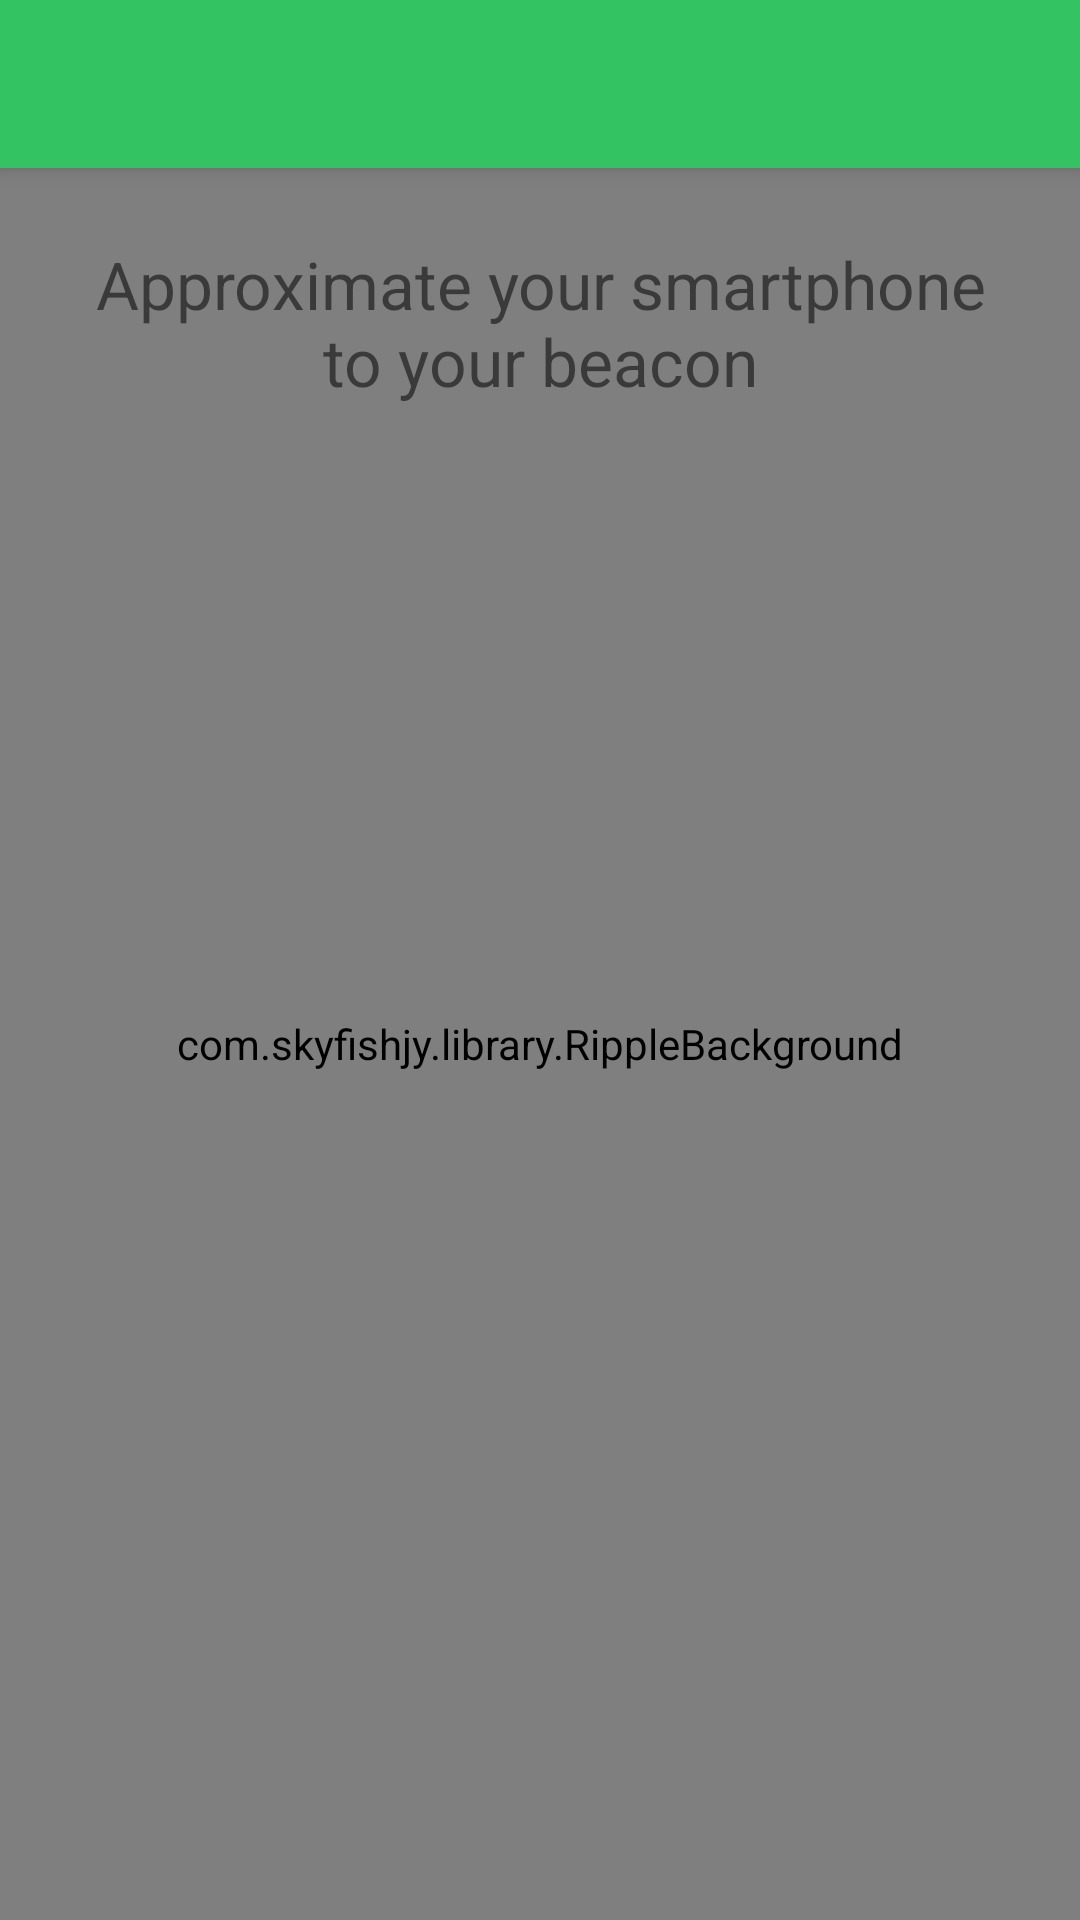

Here is an Android app screen rendered from its layout file. Give the layout XML and the strings, colors and styles it references.
<!-- AndroidManifest.xml: activity theme AppTheme.NoActionBar -->
<!-- res/layout/activity_register_beacon.xml -->
<?xml version="1.0" encoding="utf-8"?>
<android.support.design.widget.CoordinatorLayout xmlns:android="http://schemas.android.com/apk/res/android"
    xmlns:app="http://schemas.android.com/apk/res-auto"
    xmlns:tools="http://schemas.android.com/tools"
    android:layout_width="match_parent"
    android:layout_height="match_parent"
    android:fitsSystemWindows="true"
    tools:context="com.shift.hack.beacon.RegisterBeaconActivity">

    <android.support.design.widget.AppBarLayout
        android:layout_width="match_parent"
        android:layout_height="wrap_content"
        android:theme="@style/AppTheme.AppBarOverlay">

        <android.support.v7.widget.Toolbar
            android:id="@+id/toolbar"
            android:layout_width="match_parent"
            android:layout_height="?attr/actionBarSize"
            android:background="?attr/colorPrimary"
            app:popupTheme="@style/AppTheme.PopupOverlay" />

    </android.support.design.widget.AppBarLayout>

    <include layout="@layout/content_register_beacon" />

</android.support.design.widget.CoordinatorLayout>
<!-- res/layout/content_register_beacon.xml (included above) -->
<?xml version="1.0" encoding="utf-8"?>
<RelativeLayout xmlns:android="http://schemas.android.com/apk/res/android"
    xmlns:app="http://schemas.android.com/apk/res-auto"
    xmlns:tools="http://schemas.android.com/tools"
    android:layout_width="match_parent"
    android:layout_height="match_parent"
    app:layout_behavior="@string/appbar_scrolling_view_behavior"
    tools:context="com.shift.hack.beacon.SearchBeaconActivity"
    tools:showIn="@layout/activity_register_beacon">

    <com.skyfishjy.library.RippleBackground android:layout_width="match_parent"
        android:layout_height="match_parent"
        android:id="@+id/ripple"
        app:rb_color="@color/colorPrimary"
        app:rb_radius="32dp"
        app:rb_rippleAmount="4"
        app:rb_duration="5000"
        app:rb_scale="6">

        <de.hdodenhof.circleimageview.CircleImageView
            android:id="@+id/profile_image"
            android:layout_width="96dp"
            android:layout_height="96dp"
            android:layout_centerInParent="true"
            android:src="@drawable/bgo"
            app:civ_border_width="0dp"
            app:civ_border_color="#FF000000"/>

    </com.skyfishjy.library.RippleBackground>

    <TextView android:id="@+id/text_searching"
        android:layout_width="wrap_content"
        android:layout_height="wrap_content"
        android:layout_gravity="center_vertical"
        android:layout_centerHorizontal="true"
        android:layout_marginTop="24dp"
        android:layout_marginLeft="24dp"
        android:layout_marginRight="24dp"
        android:gravity="center"
        android:text="Approximate your smartphone to your beacon"
        android:textSize="22sp"/>

</RelativeLayout>
<!-- resources referenced by this layout -->
<resources>
  <color name="colorPrimary">#34c362</color>
  <!-- drawable bgo: jpg bitmap (drawable, 10201 bytes) -->
  <style name="AppTheme.AppBarOverlay" parent="ThemeOverlay.AppCompat.Dark.ActionBar" />
  <style name="AppTheme.PopupOverlay" parent="ThemeOverlay.AppCompat.Light" />
  <style name="AppTheme.NoActionBar">
          <item name="windowActionBar">false</item>
          <item name="windowNoTitle">true</item>
      </style>
</resources>
